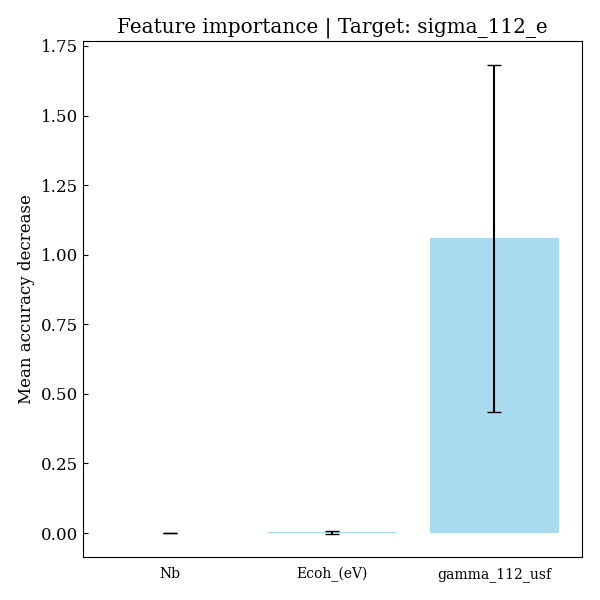

The file beside this chart, header and first rows:
feature, importances, std_dev
Nb, 0.0, 0.0
Ecoh_(eV), 0.002159, 0.003967
gamma_112_usf, 1.058, 0.6239
